Image classification data set "balanced_dataset" (kill136/visiondectect on GitHub). Class labels (3): ink accumulation, ink break, normal.

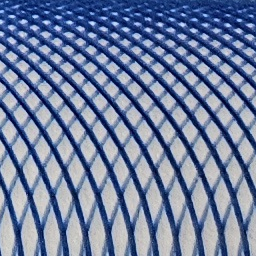
Label: normal

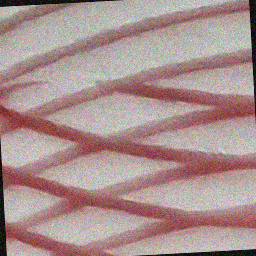
Label: ink break

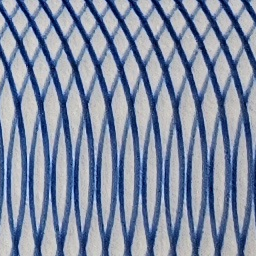
Label: normal

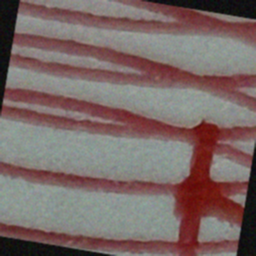
Label: ink accumulation

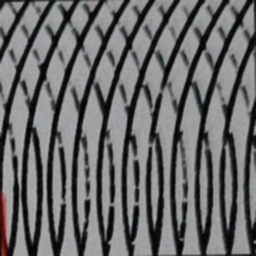
Label: ink break

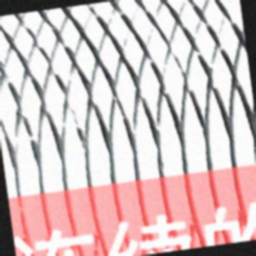
Label: ink break
